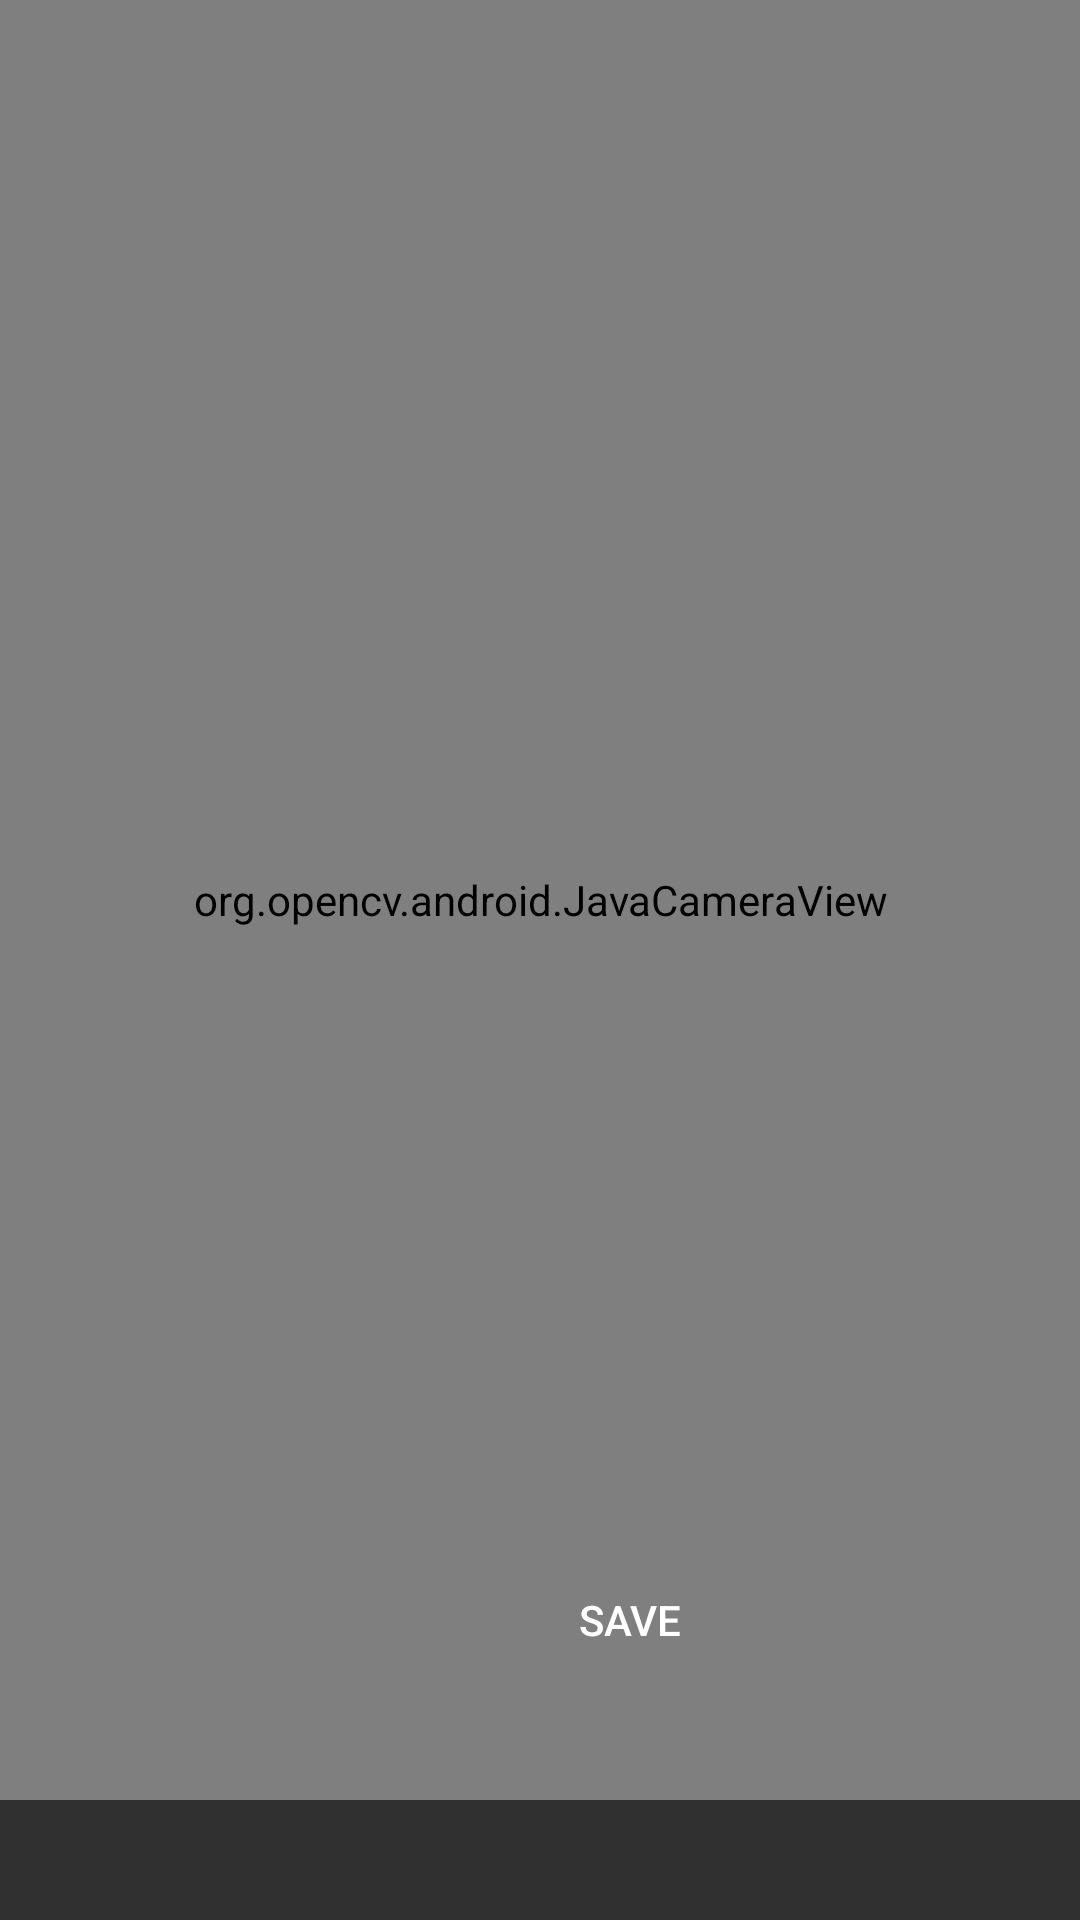

Android layout source for this screen:
<!-- AndroidManifest.xml: application theme Theme.AppCompat.NoActionBar -->
<!-- res/layout/activity_camera.xml -->
<?xml version="1.0" encoding="utf-8"?>
<androidx.constraintlayout.widget.ConstraintLayout
    xmlns:android="http://schemas.android.com/apk/res/android"
    xmlns:opencv="http://schemas.android.com/apk/res-auto"
    xmlns:tools="http://schemas.android.com/tools"

    tools:context=".MyCameraActivity"
    android:layout_width="fill_parent"
    android:layout_height="fill_parent"
    android:orientation="vertical"


    >
<RelativeLayout
    android:layout_width="match_parent"
    android:layout_height="match_parent"
    opencv:layout_constraintTop_toTopOf="parent"
    opencv:layout_constraintStart_toStartOf="parent"
    opencv:layout_constraintEnd_toEndOf="parent"
    opencv:layout_constraintBottom_toBottomOf="parent"
    opencv:layout_constraintHorizontal_bias="0.92"
    opencv:layout_constraintWidth_percent="0.23"
    opencv:layout_constraintVertical_bias="0.53"
    opencv:layout_constraintHeight_percent="0.55"
    opencv:layout_constraintHorizontal_weight="0">
    <LinearLayout
        android:layout_width="fill_parent"
        android:layout_height="fill_parent"
        android:id="@+id/MyFrame"
        >

        <org.opencv.android.JavaCameraView

            android:id="@+id/CameraView"
            android:layout_width="match_parent"
            android:layout_height="600dp"
            android:visibility="visible"
            opencv:camera_id="any"
            opencv:show_fps="false" />
    </LinearLayout>

    <Button
            android:id="@+id/button_save"
            android:layout_width="120dp"
            android:layout_height="100dp"
            android:text="save"
            android:layout_marginLeft="150dp"
            android:layout_marginBottom="50dp"
            android:layout_alignBottom="@id/MyFrame"
        android:background="@android:color/transparent"

        />
</RelativeLayout>


</androidx.constraintlayout.widget.ConstraintLayout>
<!-- resources referenced by this layout -->
<resources>

</resources>
